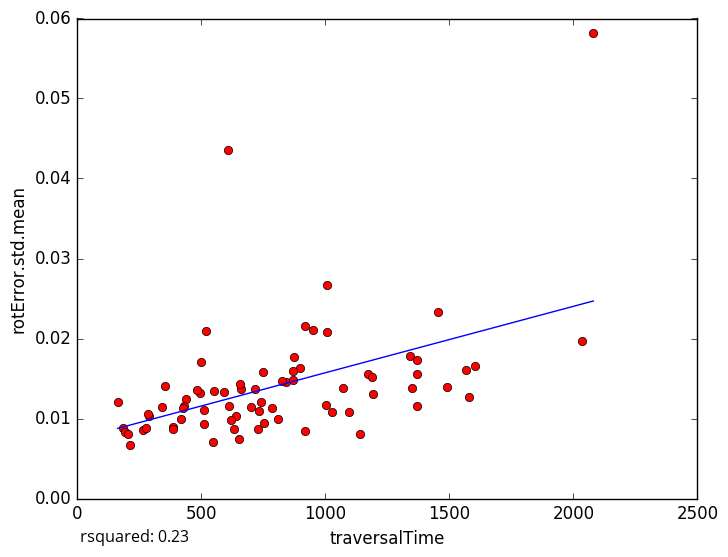

Values plotted in this chart, from the file beside it:
traversalTime, rotError.std.mean
2036, 0.01964
2080, 0.05818
1349, 0.01383
919.7, 0.008483
419.7, 0.009907
211.7, 0.006665
265.5, 0.008547
1173, 0.01551
1491, 0.01396
841.2, 0.01461
512.5, 0.009277
183, 0.008864
289, 0.01032
191, 0.008312
162.3, 0.0121
384.8, 0.008972
546.9, 0.007067
384.3, 0.008627
1093, 0.01077
823.4, 0.01464
1604, 0.01656
726.4, 0.008716
1456, 0.02332
1343, 0.01779
608.7, 0.04358
1371, 0.0173
550.8, 0.01347
1002, 0.01174
498.8, 0.01711
951.2, 0.02109
633.1, 0.008695
808.6, 0.009916
897.2, 0.0163
1578, 0.01274
918.5, 0.02161
1008, 0.02673
870.9, 0.01479
1371, 0.01559
274.9, 0.00887
658.8, 0.01364
750.2, 0.01581
510.7, 0.01109
1567, 0.016
1368, 0.01161
492.9, 0.01315
740.6, 0.01202
1069, 0.01386
1006, 0.02084
520.1, 0.02091
717.1, 0.01368
354.8, 0.01409
1194, 0.01301
439.2, 0.01244
431.5, 0.01156
425.6, 0.01131
1026, 0.01086
589.8, 0.01336
657, 0.01436
754, 0.009471
699.6, 0.01139
... 18 more rows
